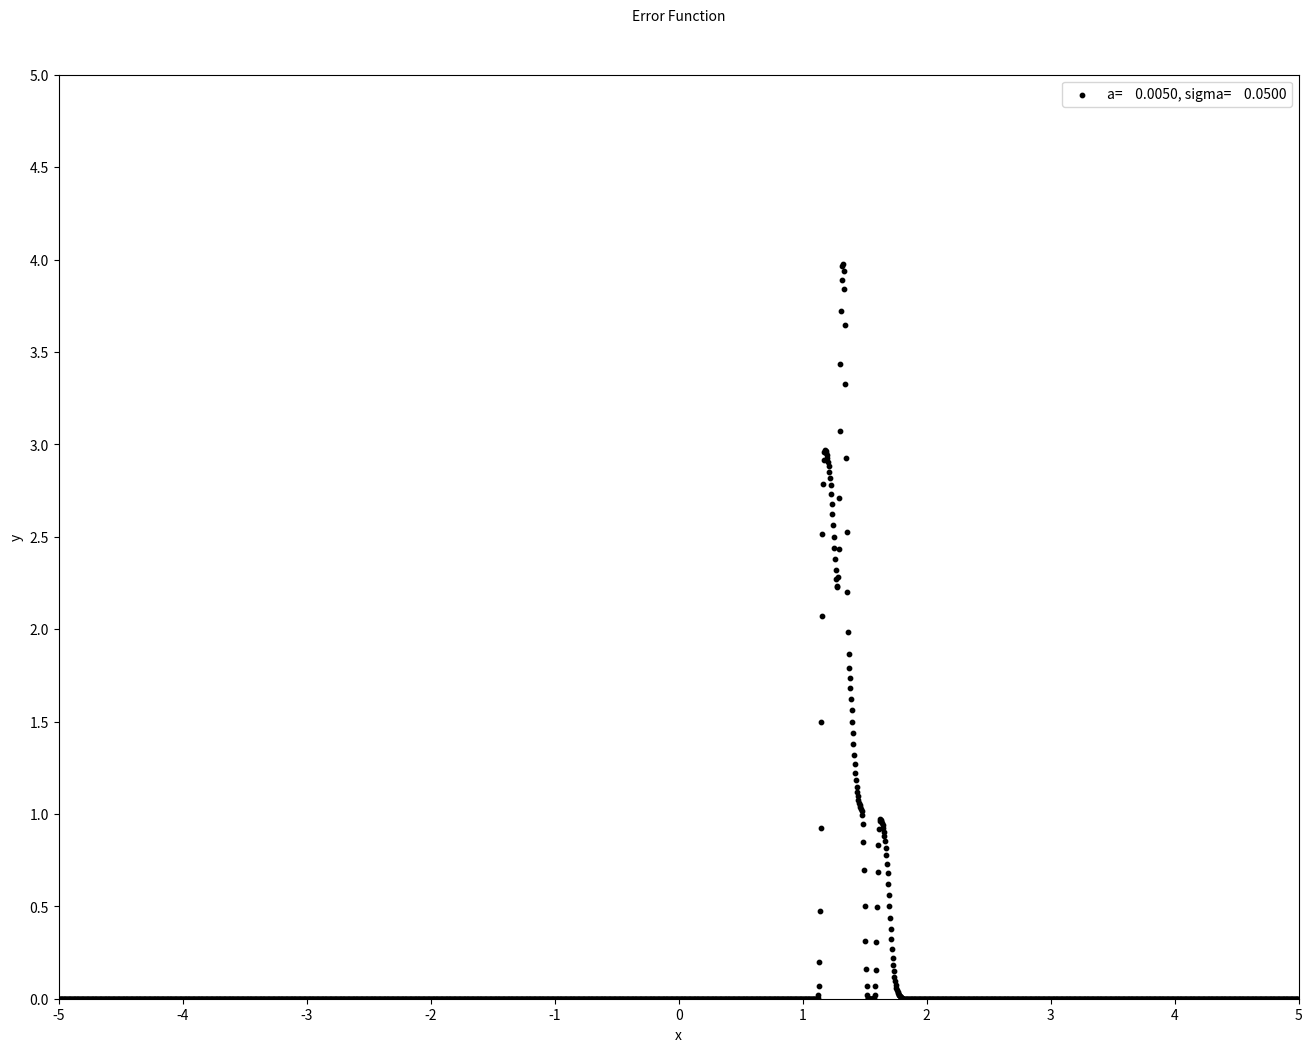

This chart was generated by the following Python code:
from scipy import linalg
from scipy.special import expit
import math
import matplotlib.pyplot as plt
import numpy as np
from scipy.special import erf

def sigmoid_func(c, s, x):
    """
    sigmoid function

    c: center of the function
    s: shape of the function

    return f(x)
    """

    return expit(s * (c -x))

def error_function(a, sigma, x, prefactor=1, shift=0):
    
    return prefactor * (1.0/(4.0 * a)) * ( erf((x+a+shift)/(1.414*sigma)) - 
                                            erf((x-a+shift)/(1.414*sigma)))

fig, ax = plt.subplots()
fig.set_size_inches(16,12)
x = [ xx * 0.005 for xx in range(-1000,1000)]
y1 = [error_function(0.1, 0.01, xx, 0.2, -1.25) * 
        (sigmoid_func(1.25, 50, xx) + 2.0) + 
        error_function(0.1, 0.01, xx, 0.2, -1.4) *
        (sigmoid_func(1.4, 50, xx) + 1.0) +
        error_function(0.1, 0.01, xx, 0.2, -1.7) *
        sigmoid_func(1.7, 50, xx)
        for xx in x]
# y1 = [sigmoid_func(1.25, 50, xx) + 2.0 for xx in x]
# y1 = [error_function(0.005, 0.05, xx, 0.125, -1.25) for xx in x]
ax.scatter(x, y1, label='a=%10.4f, sigma=%10.4f'%(0.005, 0.05), color='k', s=10)

plt.xlim((-5,5))
plt.ylim((0,5))
x_new_ticks = np.linspace(-5,5,11)
y_new_ticks = np.linspace(0,5,11)
plt.xticks(x_new_ticks, fontsize=10)
plt.yticks(y_new_ticks, fontsize=10)
plt.xlabel('x', fontsize=10)
plt.ylabel('y', fontsize=10)
plt.title('Error Function', fontsize=10, y=1.05)
plt.legend(loc='best', fontsize=10)
plt.show()
# plt.savefig('%s.png'%name)